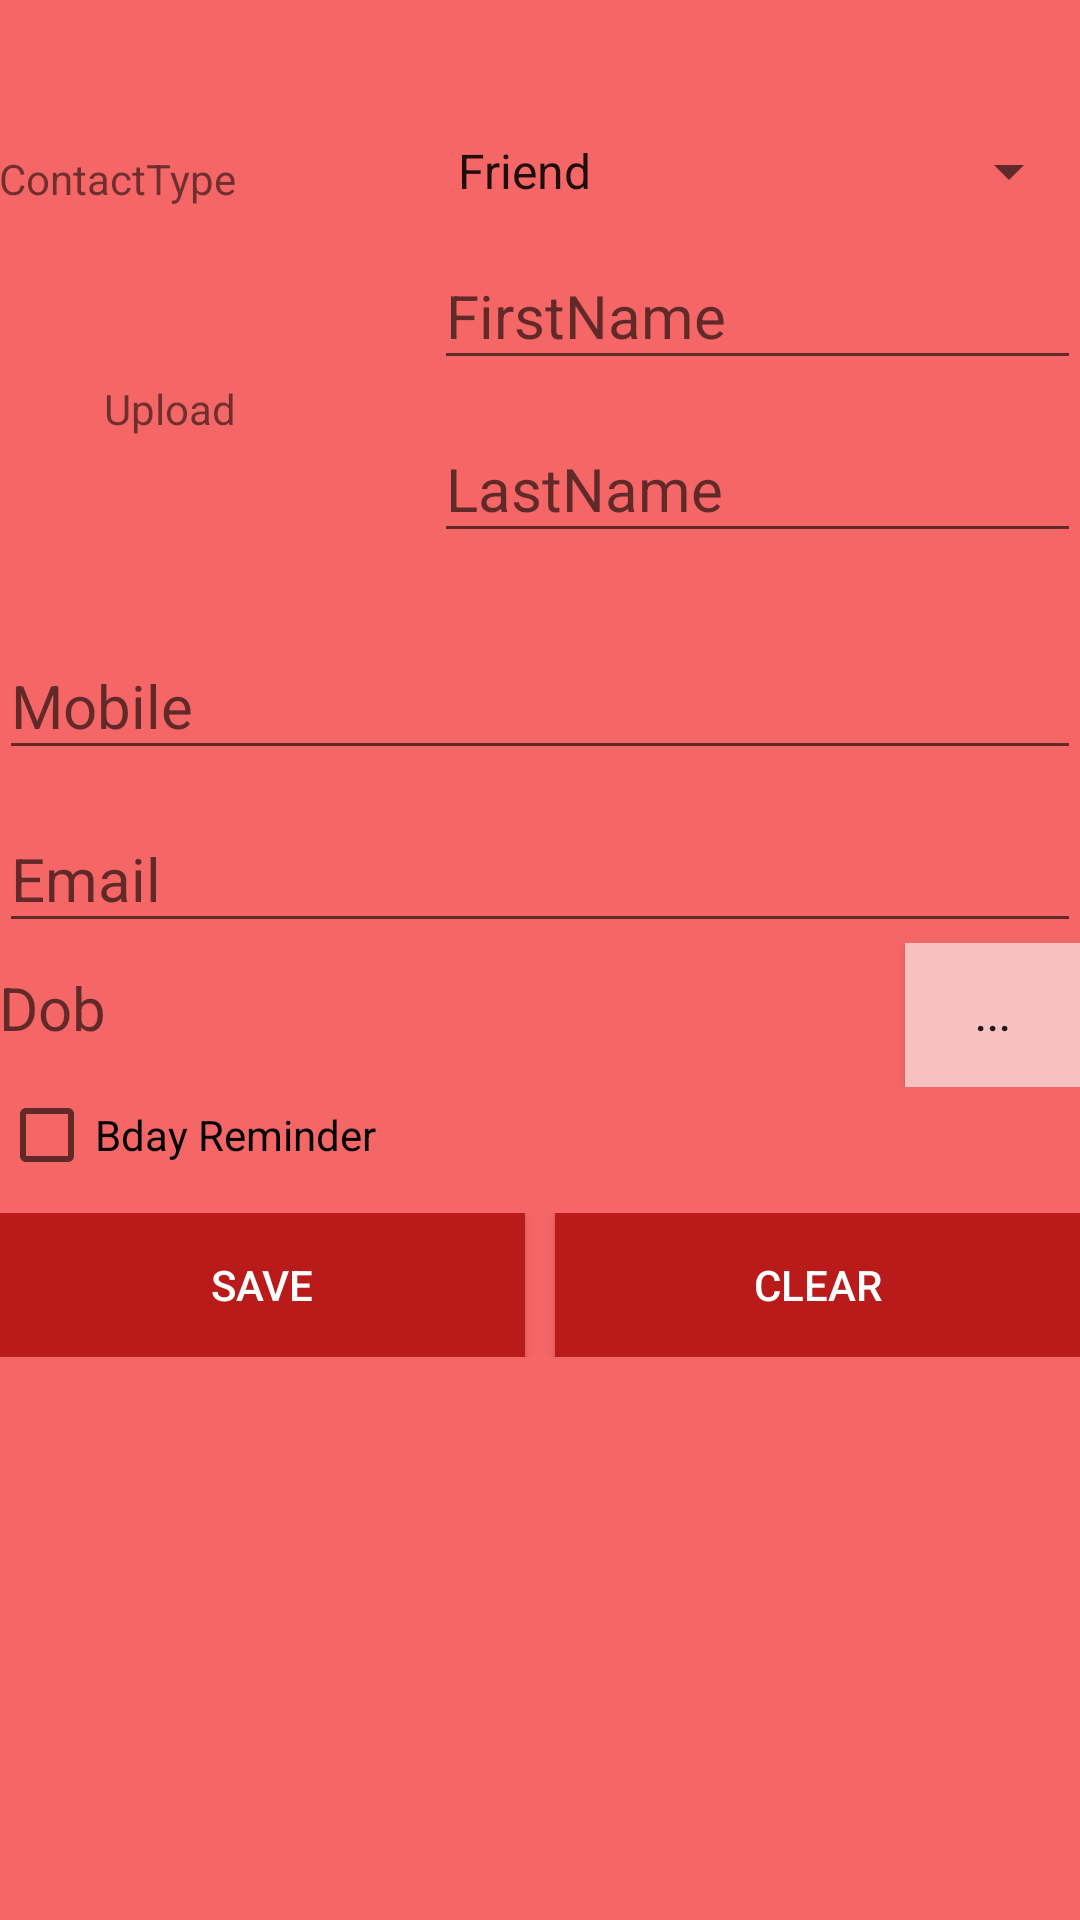

This screen was rendered from an Android layout file. Write that file and the resources it references.
<!-- AndroidManifest.xml: application theme AppTheme -->
<!-- res/layout/content_add_contact.xml -->
<?xml version="1.0" encoding="utf-8"?>
<ScrollView xmlns:android="http://schemas.android.com/apk/res/android"
    android:layout_width="match_parent"
    android:layout_height="match_parent"
    android:background="@color/red1">

    <RelativeLayout xmlns:app="http://schemas.android.com/apk/res-auto"
        xmlns:tools="http://schemas.android.com/tools"
        style="@style/RelLayout"
        android:layout_width="match_parent"
        android:layout_height="match_parent"
        tools:context="com.developtech.contactappwithsqlite.AddContactActivity">

        <TextView
            android:id="@+id/txtType"
            android:layout_width="wrap_content"
            android:layout_height="wrap_content"
            android:layout_marginTop="@dimen/activity_horizontal_margin"
            android:text="ContactType"
            android:textSize="@dimen/activity_horizontal_margin" />

        <Spinner
            android:id="@+id/spinner"
            android:layout_width="wrap_content"
            android:layout_height="wrap_content"
            android:layout_alignBottom="@+id/txtType"
            android:layout_alignEnd="@+id/FirstName"
            android:layout_alignRight="@+id/FirstName"
            android:layout_toRightOf="@+id/image"
            android:entries="@array/type_arrays"
            android:prompt="@string/type_prompt">

        </Spinner>

        <ImageView
            android:id="@+id/image"
            android:layout_width="145dp"
            android:layout_height="130dp"
            android:layout_below="@id/txtType"
            android:layout_marginTop="@dimen/activity_horizontal_margin"
            android:scaleType="fitStart"
            android:src="@drawable/sign_up_256" />

        <android.support.design.widget.TextInputLayout
            android:id="@+id/FirstName"
            android:layout_width="wrap_content"
            android:layout_height="wrap_content"
            android:layout_alignEnd="@+id/Mobile"
            android:layout_alignRight="@+id/Mobile"
            android:layout_alignTop="@+id/image"
            android:layout_toRightOf="@+id/image"
            app:hintTextAppearance="@style/Color">

            <EditText
                android:id="@+id/etFirstName"
                style="@style/Hint"
                android:layout_width="match_parent"
                android:layout_height="wrap_content"
                android:hint="@string/AddContactActivity_etFirstName_hint"
                android:singleLine="true" />
        </android.support.design.widget.TextInputLayout>

        <android.support.design.widget.TextInputLayout
            android:id="@+id/LasttName"
            android:layout_width="wrap_content"
            android:layout_height="wrap_content"
            android:layout_alignEnd="@+id/Mobile"
            android:layout_alignRight="@+id/Mobile"
            android:layout_below="@id/FirstName"
            android:layout_toRightOf="@id/image"
            app:hintTextAppearance="@style/Color"

            >

            <EditText
                android:id="@+id/etLastName"
                style="@style/Hint"
                android:layout_width="match_parent"
                android:layout_height="wrap_content"
                android:hint="@string/AddContactActivity_etLastName_hint"
                android:singleLine="true" />
        </android.support.design.widget.TextInputLayout>

        <android.support.design.widget.TextInputLayout
            android:id="@+id/Mobile"
            android:layout_width="match_parent"
            android:layout_height="wrap_content"
            android:layout_below="@id/image"
            app:hintTextAppearance="@style/Color">

            <EditText
                android:id="@+id/etMobile"
                style="@style/Hint"
                android:layout_width="match_parent"
                android:layout_height="wrap_content"
                android:hint="@string/AddContactActivity_etMobile_hint"
                android:inputType="number"
                android:maxLength="10"
                android:singleLine="true" />
        </android.support.design.widget.TextInputLayout>

        <android.support.design.widget.TextInputLayout
            android:id="@+id/Email"
            android:layout_width="match_parent"
            android:layout_height="wrap_content"
            android:layout_below="@id/Mobile"
            app:hintTextAppearance="@style/Color">

            <EditText
                android:id="@+id/etEmail"
                style="@style/Hint"
                android:layout_width="match_parent"
                android:layout_height="wrap_content"
                android:hint="@string/AddContactActivity_etEmail_hint"
                android:singleLine="true" />
        </android.support.design.widget.TextInputLayout>

        <LinearLayout
            android:id="@+id/l1"
            android:layout_width="match_parent"
            android:layout_height="wrap_content"
            android:layout_below="@id/Email"
            android:weightSum="3">

            <TextView
                android:id="@+id/txtDob"
                style="@style/Hint"
                android:layout_width="match_parent"
                android:layout_height="wrap_content"
                android:layout_weight="2"
                android:hint="@string/AddContactActivity_etDob_hint"
                android:singleLine="true" />

            <Button
                android:id="@+id/btnDate"
                android:layout_width="wrap_content"
                android:layout_height="wrap_content"
                android:layout_weight="1"
                android:background="@color/maroon1"
                android:text="..." />
        </LinearLayout>


        <TextView
            android:id="@+id/txtUpload"
            android:layout_width="wrap_content"
            android:layout_height="wrap_content"
            android:layout_alignEnd="@+id/txtType"
            android:layout_alignRight="@+id/txtType"
            android:layout_below="@+id/FirstName"
            android:onClick="open"
            android:text="Upload" />


        <CheckBox
            android:id="@+id/chkReminder"
            android:layout_width="wrap_content"
            android:layout_height="wrap_content"
            android:layout_below="@id/l1"
            android:layout_marginTop="@dimen/activity_horizontal_margin"
            android:text="Bday Reminder" />

        <LinearLayout
            android:layout_width="match_parent"
            android:layout_height="wrap_content"
            android:layout_below="@id/chkReminder"
            android:layout_marginTop="10dp"
            android:orientation="horizontal"
            android:weightSum="2">

            <Button
                android:id="@+id/btnSave"
                android:layout_width="0dp"
                android:layout_height="wrap_content"
                android:layout_weight="1"
                android:background="@color/maroon"
                android:text="@string/AddContactActivity_btnSave_text"
                android:textColor="@color/white" />

            <Button
                android:id="@+id/btnClear"
                android:layout_width="0dp"
                android:layout_height="wrap_content"
                android:layout_marginLeft="10dp"
                android:layout_weight="1"
                android:background="@color/maroon"
                android:text="@string/AddContactActivity_btnClear_text"
                android:textColor="@color/white" />
        </LinearLayout>

    </RelativeLayout>
</ScrollView>
<!-- resources referenced by this layout -->
<resources>
  <string-array name="type_arrays">
          <item>Friend</item>
          <item>Family</item>
      </string-array>
  <color name="maroon">#b91b1b</color>
  <color name="maroon1">#f7c1c1</color>
  <color name="red1">#f56666</color>
  <color name="white">#FFFFFF</color>
  <string name="AddContactActivity_btnClear_text">Clear</string>
  <string name="AddContactActivity_btnSave_text">Save</string>
  <string name="AddContactActivity_etDob_hint">Dob</string>
  <string name="AddContactActivity_etEmail_hint">Email</string>
  <string name="AddContactActivity_etFirstName_hint">FirstName</string>
  <string name="AddContactActivity_etLastName_hint">LastName</string>
  <string name="AddContactActivity_etMobile_hint">Mobile</string>
  <string name="type_prompt">Choose a type</string>
  <style name="Color">
          <item name="colorControlNormal">@color/white</item>
          <item name="colorControlActivated">@color/white</item>
          <item name="colorControlHighlight">@color/white</item>
          <item name="android:textColor">@color/white</item>
          <item name="android:textSize">15dp</item>
      </style>
  <style name="Hint">
          <item name="android:textSize">20dp</item>
          <item name="android:textColor">@color/white</item>
          <item name="android:layout_marginTop">@dimen/activity_horizontal_margin</item>
      </style>
  <style name="RelLayout">
          <item name="android:paddingTop">50dp</item>
          <item name="android:paddingLeft">@dimen/activity_horizontal_margin</item>
          <item name="android:paddingRight">@dimen/activity_horizontal_margin</item>
          <item name="android:paddingBottom">30dp</item>
          <item name="android:layout_margin">@dimen/activity_horizontal_margin</item>
      </style>
  <style name="AppTheme" parent="Theme.AppCompat.Light.DarkActionBar">
          
          <item name="colorPrimary">@color/maroon1</item>
          <item name="colorPrimaryDark">@color/maroon</item>
          <item name="colorAccent">@color/maroon1</item>
      </style>
</resources>
